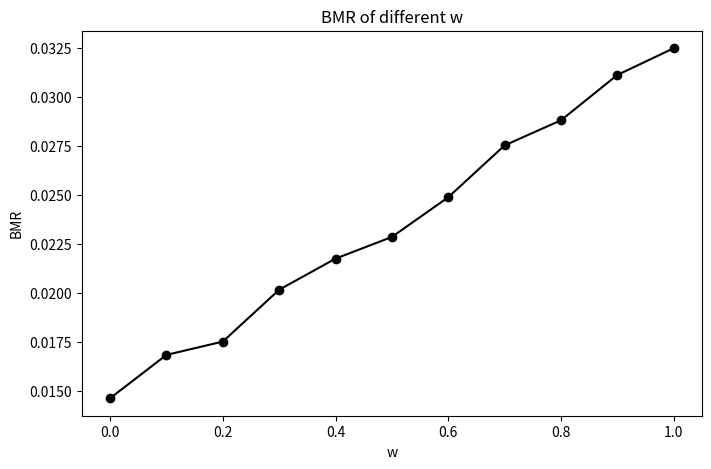

Reproduce this figure in Python.
# -*- coding: utf-8 -*-

import matplotlib.pyplot as plt
from numpy import array

w = [i/10.0 for i in range(11)]
bmr = array([ 0.0146344 ,  0.01684184,  0.01752003,  0.02016126,  0.02174755,
        0.02285133,  0.02487454,  0.02751753,  0.02879507,  0.03110392,
        0.03246641])

plt.figure(figsize=(8,5))
plt.plot(w,bmr,'ko-')
plt.xlabel('w')
plt.ylabel('BMR')
plt.title('BMR of different w')
plt.show()